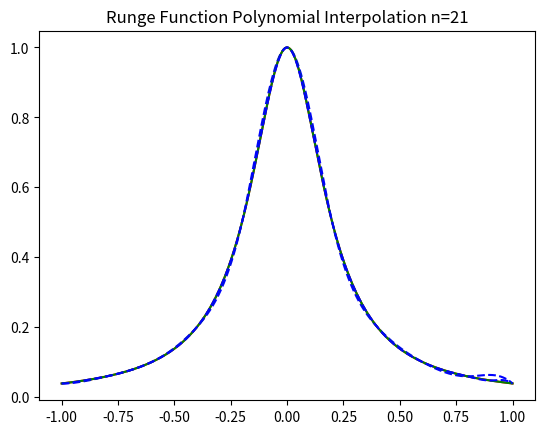

Write Python code to recreate this figure.
import numpy as np
import matplotlib.pyplot as plt
import math
def runge(x):
    return 1/(1+25*x**2)

def cubicSplineInterpolate(xPoint,yPoint,n):
    x = np.zeros(4*n-4)
    A= np.zeros((4*n-4,4*n-4))
    b = np.zeros(4*n-4)
    for i in range(n):
        b[i] = yPoint[i]

    for i in range(n-1):
        start = 4*i
        A[i,start] = 1
        A[i,start+1] = xPoint[i]
        A[i,start+2] = xPoint[i]**2
        A[i,start+3] = xPoint[i]**3
    A[n-1,4*n-8] = 1
    A[n-1,4*n-7] = xPoint[n-1]
    A[n-1,4*n-6] = xPoint[n-1]**2
    A[n-1,4*n-5] = xPoint[n-1]**3


    for i in range(0,n-2):
        start = 4*i
        A[i+n,start] = 1
        A[i+n,start+1] = xPoint[i+1]
        A[i+n,start+2] = xPoint[i+1]**2
        A[i+n,start+3] = xPoint[i+1]**3
        A[i+n,start+4] = -1
        A[i+n,start+5] = -xPoint[i+1]
        A[i+n,start+6] = -xPoint[i+1]**2
        A[i+n,start+7] = -xPoint[i+1]**3

    for i in range(0,n-2):
        start = 4*i
        A[i+2*n-2,start+1] = 1
        A[i+2*n-2,start+2] = 2*xPoint[i+1]
        A[i+2*n-2,start+3] = 3*xPoint[i+1]**2
        A[i+2*n-2,start+5] = -1
        A[i+2*n-2,start+6] = -2*xPoint[i+1]
        A[i+2*n-2,start+7] = -3*xPoint[i+1]**2

    for i in range(0,n-2):
        start = 4*i
        A[i+3*n-4,start+2] = 2
        A[i+3*n-4,start+3] = 6*xPoint[i+1]
        A[i+3*n-4,start+6] = -2
        A[i+3*n-4,start+7] = -6*xPoint[i+1]
    
    A[4*n-6,1] = 1
    A[4*n-6,2] = 2*xPoint[0]
    A[4*n-6,3] = 3*xPoint[0]**2
    A[4*n-5,4*n-7] = 1
    A[4*n-5,4*n-6] = 2*xPoint[n-2]
    A[4*n-5,4*n-5] = 3*xPoint[n-2]**2
    x = np.linalg.solve(A,b)
    return x

def evaluateCubic(x,c,xPoint,n):
    ans = []
    for pt in x:
        sum = 0
        for i in range(n-1):
            if xPoint[i] <= pt and xPoint[i+1] >= pt:
                start = 4*i
                sum += c[start] + c[start+1]*pt + c[start+2]*pt**2 + c[start+3]*pt**3
                ans.append(sum)
                break
    return ans



if __name__=='__main__':
    x = np.linspace(-1,1,1000)
    y = [ runge(x) for x in x ]
    x11 = np.linspace(-1,1,11)
    y11 = [ runge(x) for x in x11 ]
    c11 = cubicSplineInterpolate(x11,y11,11)
    x21 = np.linspace(-1,1,21)
    y21 = [ runge(x) for x in x21 ]
    c21 = cubicSplineInterpolate(x21,y21,21)
    yInterp11 = evaluateCubic(x,c11,x11,11)
    yInterp21 = evaluateCubic(x,c21,x21,21)
    plt.title('Runge Function Polynomial Interpolation n=11')
    plt.plot(x,y,label='Runge Function, n=11',color='red')
    plt.plot(x,yInterp11,label='Interpolated Runge Function , n=11',color='blue',linestyle='dashed')
    plt.show()
    plt.title('Runge Function Polynomial Interpolation n=21')
    plt.plot(x,y,label='Runge Function, n=21',color='green')
    plt.plot(x,yInterp21,label='Interpolated Runge Function , n=21',color='blue',linestyle='--')
    plt.show()



